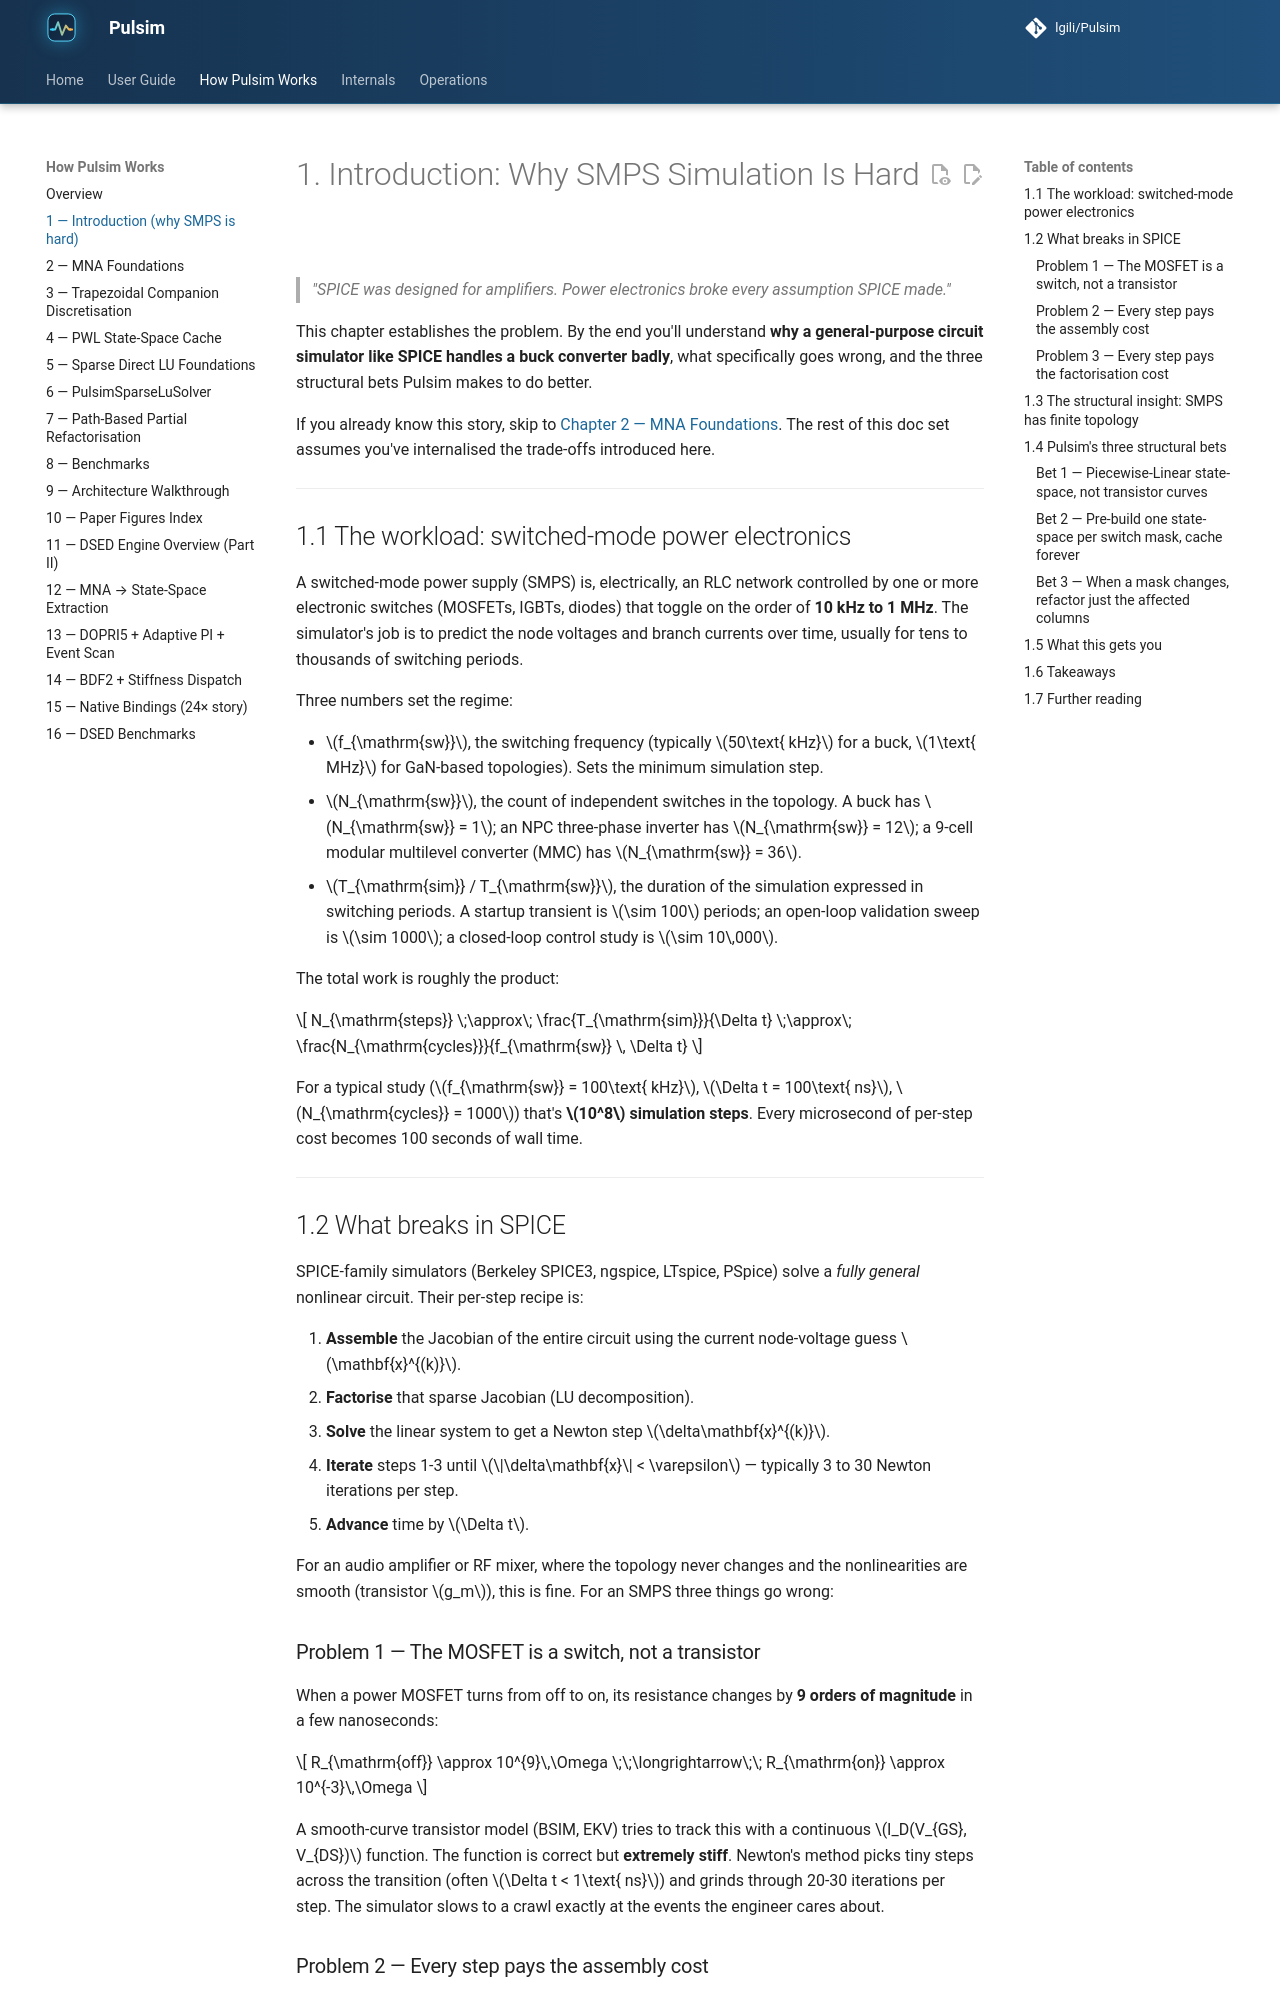

repository: lgili/Pulsim · page: 2.1.0/how-pulsim-works/01-introduction/index.html · generator: mkdocs

# 1. Introduction: Why SMPS Simulation Is Hard

> *"SPICE was designed for amplifiers. Power electronics broke
> every assumption SPICE made."*

This chapter establishes the problem. By the end you'll understand
**why a general-purpose circuit simulator like SPICE handles a
buck converter badly**, what specifically goes wrong, and the
three structural bets Pulsim makes to do better.

If you already know this story, skip to [Chapter 2 — MNA
Foundations](02-mna-foundations.md). The rest of this doc set
assumes you've internalised the trade-offs introduced here.

---

## 1.1 The workload: switched-mode power electronics

A switched-mode power supply (SMPS) is, electrically, an
RLC network controlled by one or more electronic switches
(MOSFETs, IGBTs, diodes) that toggle on the order of
**10 kHz to 1 MHz**. The simulator's job is to predict the
node voltages and branch currents over time, usually for tens to
thousands of switching periods.

Three numbers set the regime:

- $f_{\mathrm{sw}}$, the switching frequency (typically
  $50\text{ kHz}$ for a buck, $1\text{ MHz}$ for GaN-based
  topologies). Sets the minimum simulation step.
- $N_{\mathrm{sw}}$, the count of independent switches in the
  topology. A buck has $N_{\mathrm{sw}} = 1$; an NPC three-phase
  inverter has $N_{\mathrm{sw}} = 12$; a 9-cell modular multilevel
  converter (MMC) has $N_{\mathrm{sw}} = 36$.
- $T_{\mathrm{sim}} / T_{\mathrm{sw}}$, the duration of the
  simulation expressed in switching periods. A startup transient
  is $\sim 100$ periods; an open-loop validation sweep is $\sim
  1000$; a closed-loop control study is $\sim 10\,000$.

The total work is roughly the product:

$$
N_{\mathrm{steps}} \;\approx\; \frac{T_{\mathrm{sim}}}{\Delta t}
\;\approx\;
\frac{N_{\mathrm{cycles}}}{f_{\mathrm{sw}} \, \Delta t}
$$

For a typical study ($f_{\mathrm{sw}} = 100\text{ kHz}$,
$\Delta t = 100\text{ ns}$, $N_{\mathrm{cycles}} = 1000$) that's
**$10^8$ simulation steps**. Every microsecond of per-step cost
becomes 100 seconds of wall time.

---

## 1.2 What breaks in SPICE

SPICE-family simulators (Berkeley SPICE3, ngspice, LTspice, PSpice)
solve a *fully general* nonlinear circuit. Their per-step recipe is:

1. **Assemble** the Jacobian of the entire circuit using the
   current node-voltage guess $\mathbf{x}^{(k)}$.
2. **Factorise** that sparse Jacobian (LU decomposition).
3. **Solve** the linear system to get a Newton step
   $\delta\mathbf{x}^{(k)}$.
4. **Iterate** steps 1-3 until $\|\delta\mathbf{x}\| <
   \varepsilon$ — typically 3 to 30 Newton iterations per step.
5. **Advance** time by $\Delta t$.

For an audio amplifier or RF mixer, where the topology never
changes and the nonlinearities are smooth (transistor $g_m$),
this is fine. For an SMPS three things go wrong:

### Problem 1 — The MOSFET is a switch, not a transistor

When a power MOSFET turns from off to on, its resistance changes
by **9 orders of magnitude** in a few nanoseconds:

$$
R_{\mathrm{off}} \approx 10^{9}\,\Omega
\;\;\longrightarrow\;\;
R_{\mathrm{on}} \approx 10^{-3}\,\Omega
$$

A smooth-curve transistor model (BSIM, EKV) tries to track this
with a continuous $I_D(V_{GS}, V_{DS})$ function. The function is
correct but **extremely stiff**. Newton's method picks tiny steps
across the transition (often $\Delta t < 1\text{ ns}$) and grinds
through 20-30 iterations per step. The simulator slows to a crawl
exactly at the events the engineer cares about.
